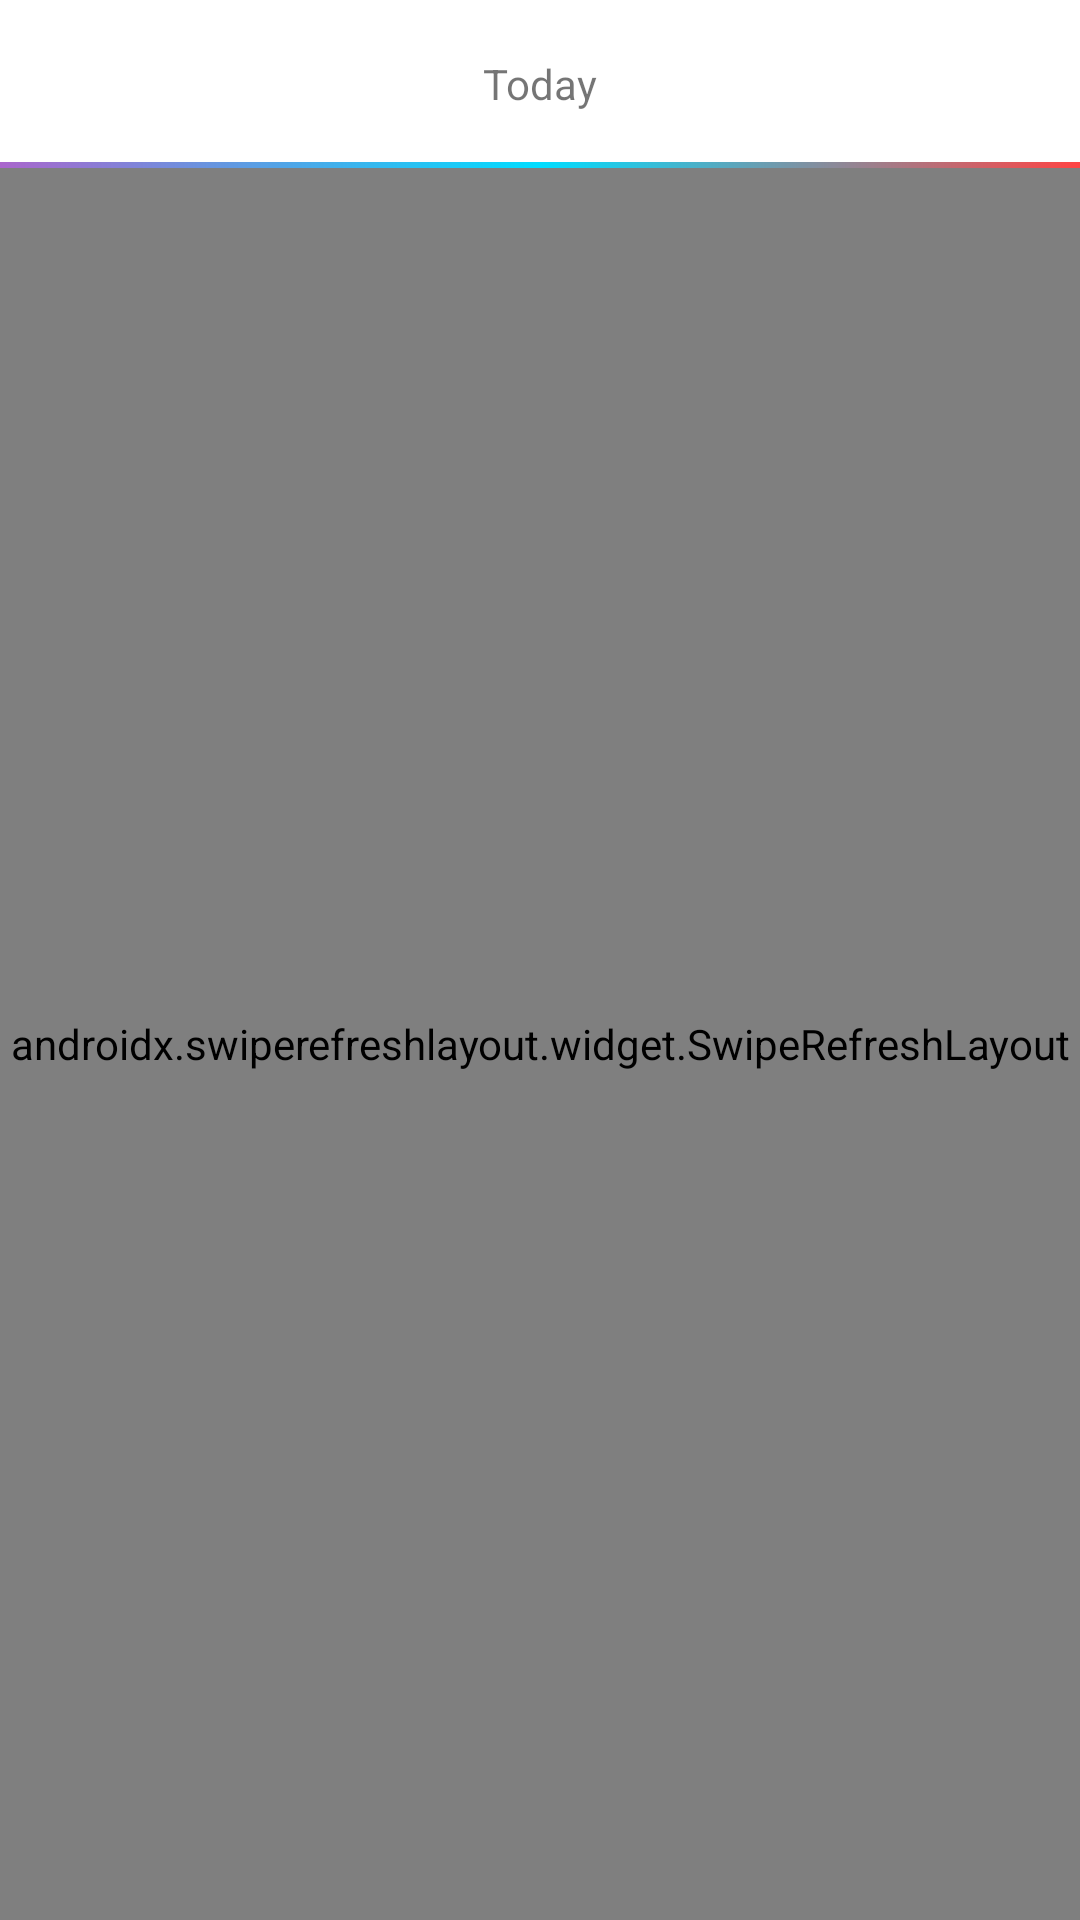

Here is an Android app screen rendered from its layout file. Give the layout XML and the strings, colors and styles it references.
<!-- AndroidManifest.xml: application theme AppTheme -->
<!-- res/layout/activity_main.xml -->
<?xml version="1.0" encoding="utf-8"?>
<RelativeLayout xmlns:android="http://schemas.android.com/apk/res/android"
    xmlns:app="http://schemas.android.com/apk/res-auto"
    xmlns:tools="http://schemas.android.com/tools"
    android:id="@+id/rootLayout"
    android:layout_width="match_parent"
    android:layout_height="match_parent"
    tools:context=".MainActivity">

    <androidx.appcompat.widget.Toolbar
        android:id="@+id/toolbar"
        android:layout_width="match_parent"
        android:layout_height="?attr/actionBarSize"
        android:background="@drawable/toolbar_style">
        <TextView
            android:layout_width="wrap_content"
            android:layout_height="wrap_content"
            android:text="@string/today"
            android:textSize="@dimen/toolbar_text_size"
            android:layout_gravity="center"
            android:id="@+id/toolbar_title" />
    </androidx.appcompat.widget.Toolbar>

    <androidx.swiperefreshlayout.widget.SwipeRefreshLayout
        android:id="@+id/swipe_container"
        android:layout_width="match_parent"
        android:layout_below="@+id/toolbar"
        android:layout_height="match_parent">

        <RelativeLayout

            android:layout_width="match_parent"
            android:layout_height="match_parent">

            <androidx.viewpager2.widget.ViewPager2
                android:id="@+id/viewPager"
                android:layout_width="match_parent"
                android:layout_height="match_parent"
                android:layout_above="@+id/tabs"

                />

            <com.google.android.material.tabs.TabLayout
                android:id="@+id/tabs"
                android:layout_width="match_parent"
                android:layout_height="wrap_content"
                android:layout_alignParentBottom="true"
                android:background="@drawable/custom_border_for_tabs"
                app:tabIndicatorColor="@color/white"
                />
        </RelativeLayout>

    </androidx.swiperefreshlayout.widget.SwipeRefreshLayout>


</RelativeLayout>
<!-- resources referenced by this layout -->
<resources>
  <color name="white">#FFFFFF</color>
  <!-- drawable custom_border_for_tabs (drawable) -->
  <?xml version="1.0" encoding="utf-8"?>
  <layer-list xmlns:android="http://schemas.android.com/apk/res/android">
      <item>
          <shape android:shape="rectangle" >
              <solid android:color="@color/silver_line"/>
          </shape>
      </item>
      <item android:bottom="0dp" android:top="1dp">
          <shape android:shape="rectangle" >
              <solid android:color="#FFFFFF" />
          </shape>
      </item>
  </layer-list>
  <!-- drawable toolbar_style (drawable) -->
  <?xml version="1.0" encoding="UTF-8"?>
  <layer-list xmlns:android="http://schemas.android.com/apk/res/android" >
  
      <item>
          <shape android:shape="rectangle" >
              <gradient
                  android:angle="0"
                  android:centerColor="@android:color/holo_blue_bright"
                  android:endColor="@android:color/holo_red_light"
                  android:startColor="@android:color/holo_purple" />
  
          </shape>
      </item>
  
      <item
          android:bottom="2dp"
          android:left="0dp"
          android:right="0dp"
          android:top="0dp">
          <shape android:shape="rectangle" >
  
              <solid android:color="#fff" />
          </shape>
      </item>
  
  </layer-list>
  <string name="today">Today</string>
  <style name="AppTheme" parent="Theme.MaterialComponents.Light.NoActionBar">
          
          <item name="colorPrimary">@color/colorPrimary</item>
          <item name="colorPrimaryDark">@color/colorPrimaryDark</item>
          <item name="colorAccent">@color/colorAccent</item>
  
      </style>
  <color name="silver_line">#c0c0c0</color>
  <color name="colorPrimary">#2196F3</color>
  <color name="colorPrimaryDark">#00574B</color>
  <color name="colorAccent">#D81B60</color>
</resources>
